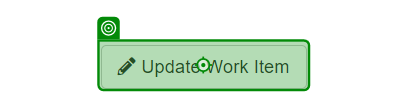
Task: Generate the Security Hash for each Client based on their personal information.
Workflow: System1_UpdateWorkItem

Step 1: click on the button 'Update Work Item' in window 'ACME System 1 - Work Items' (chrome.exe)

Step 2: Use Browser Chrome: ACME System 1 in window 'ACME System 1' (chrome.exe) (no picture)

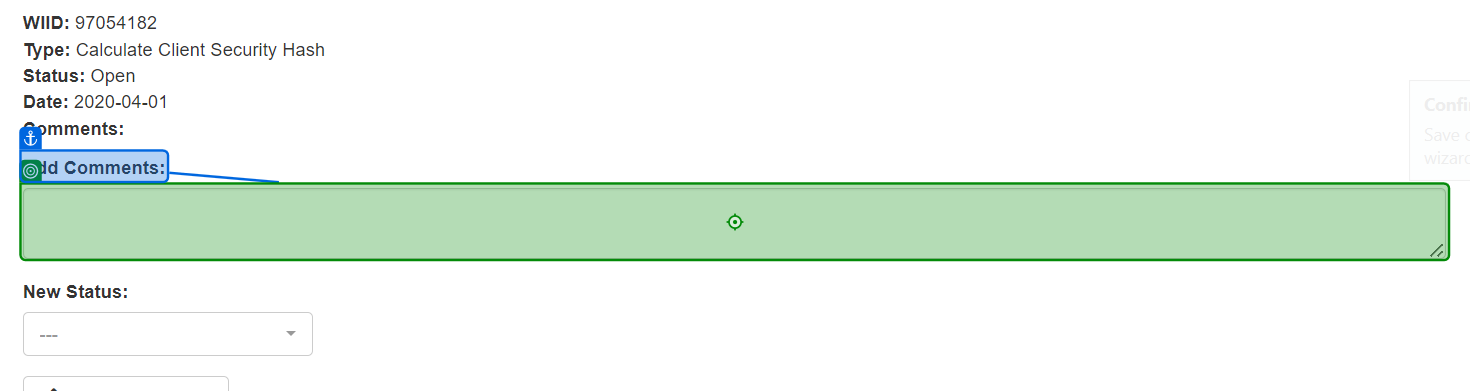
Step 3: type [in_Sha1Code.Trim] into the text box in window 'ACME System 1' (chrome.exe)

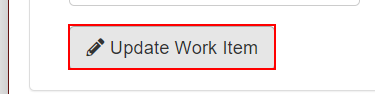
Step 4: click on the button
